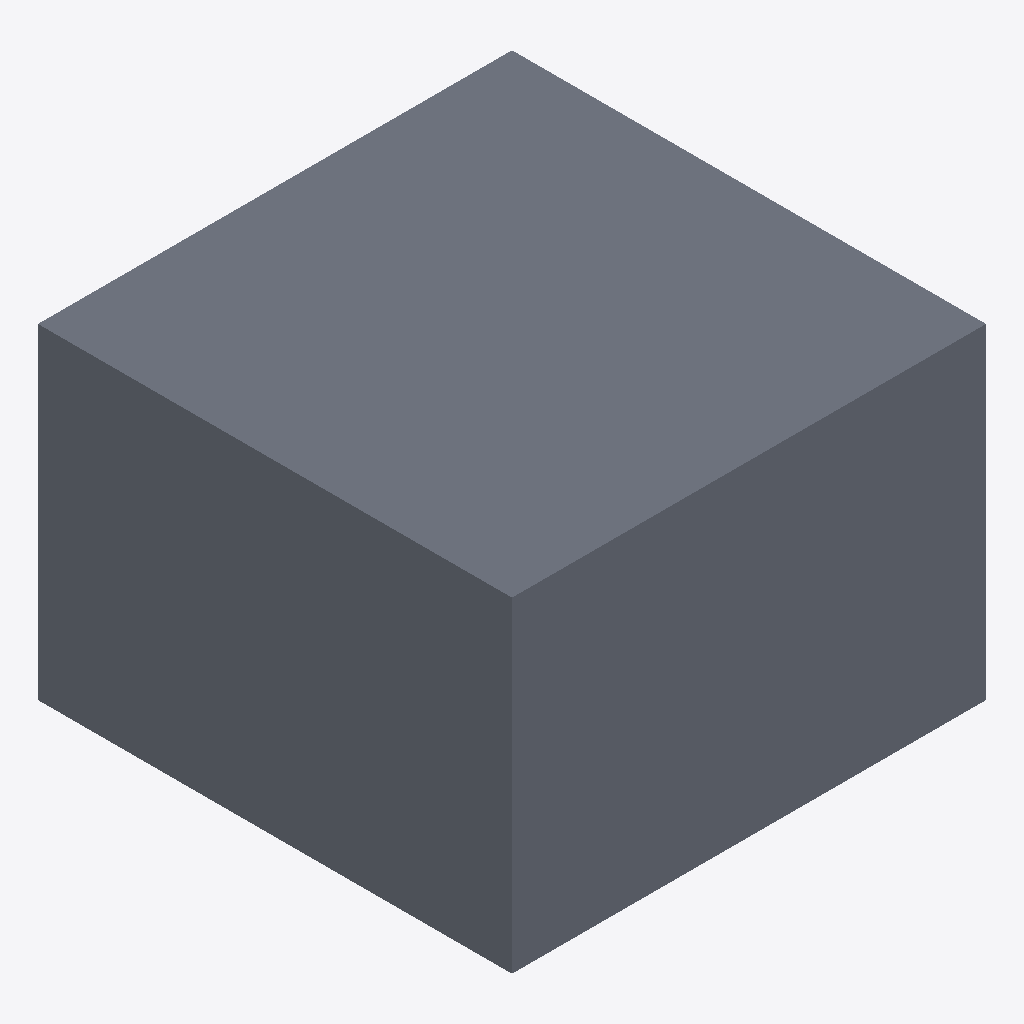
Isometric view of an IFC building model (IFC-SPF (STEP), schema IFC4, length unit metre), seen from the south-west, elements coloured by IFC class: 1 slab (grey).
Extent 1000.0 m × 1000.0 m × 687.0 m (x, y, z). Storeys (1): Default Level at 0.00 m. Elements (1): 1 IfcSlab.

HEADER;
FILE_DESCRIPTION(('ViewDefinition [ReferenceView_V1.2]'),'2;1');
FILE_NAME('C:\\Users\\panz\\Implenia AG\\Innosuisse - Intelligent Configurator - Dokumente','2024-09-19T16:44:41',('panz'),('ZHAW'),'ggIFC v24.7.17.7 by Geometry Gym Pty Ltd built 2','ggRhinoIFC v24.7.17.7 - Rhino7 Grasshopper3d Plu','None');
FILE_SCHEMA(('IFC4'));
ENDSEC;
DATA;
#11=IFCPROJECT('21O$h_V1XCvRI4bqO5ntMd',$,'IMPLENIA X ZHAW','Industrialized Construction',$,'IMPLENIA X ZHAW','2D',(#555),#12);
#15=IFCSITE('15EXa66Cz0rvfIWT3OznoO',$,'Default Implenia Site','A Potential Site',$,#191,$,$,.ELEMENT.,$,$,0.0,'Parcel Number',$);
#198=IFCBUILDING('05gkfKFs5C6Qal09I7Tlog',$,'Implenia_Default',$,'Implenia_Default',#221,$,'Implenia Industrialized Construction Building',$,$,$,#207);
#226=IFCBUILDINGSTOREY('2vFhGjl7z6YvmwjWK_W5X3',$,'Default Level',$,$,#225,$,$,$,0.0);
#264=IFCSLAB('3Ar9mipRjF7OzibpPvz3oo',$,'SLA_39_STD_RGR','Floor 2D area roof 240CLT',$,#284,#282,$,$);
ENDSEC;
